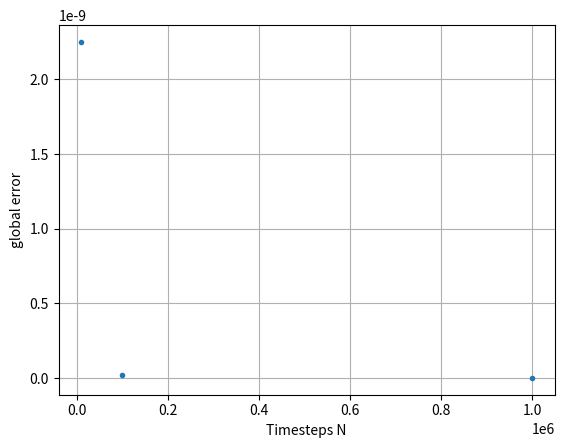

Generate this figure with matplotlib:
# Question: Now add several second-order methods to your code and again compare to the analytic solution.
# Try some or all of HOT2, AB2, AM2 (again not using predictor-corrector but directly solved, as this
# is a linear system) and RK2 with alpha = 1/2. How well do they all do? Can you reach the rounding
# error limit, where the global error generally increases if you make t any smaller?
# You will need to do a first step using some other method before you can use the AB2 method;
# cheat by using the perfect step solution for that single first step so as to see the ‘pure’ AB2 method
# accuracy


import numpy as np
import matplotlib.pyplot as plt
T=1
N_array=[1e4,1e5,1e6]




global_errors=[]

for N in N_array:
    print(N)
    N=int(N)
    dt=T/(N-1)

    t_array=np.linspace(0,T,N)

    u=[]
    v=[]
    u_pre=0 #uses for u-1
    v_pre=1 #uses for v-1
    u.append(u_pre)
    v.append(v_pre)

    un=np.sin(dt)
    vn=np.cos(dt)
    u.append(un)
    v.append(vn)

    for _ in range(0,N-2):
        next_u=un+0.5*(3*vn-v_pre)*dt
        next_v=vn+0.5*(3*(-un)-(-u_pre))*dt
        u.append(next_u)
        v.append(next_v)
        u_pre=un
        v_pre=vn
        un=next_u
        vn=next_v
    
    # plt.plot(t_array,u,'.',label='simulated')
    # plt.plot(t_array,np.sin(t_array),label='analytical')
    # plt.legend()
    # plt.grid()
    # plt.xlabel('time')
    # plt.ylabel('displacement')
    # plt.show()
    error=abs(u[-1]-np.sin(T))
    global_errors.append(error)
    
    
plt.plot(N_array,global_errors,'.')
plt.xlabel('Timesteps N')
plt.ylabel('global error')
plt.grid()
plt.show()